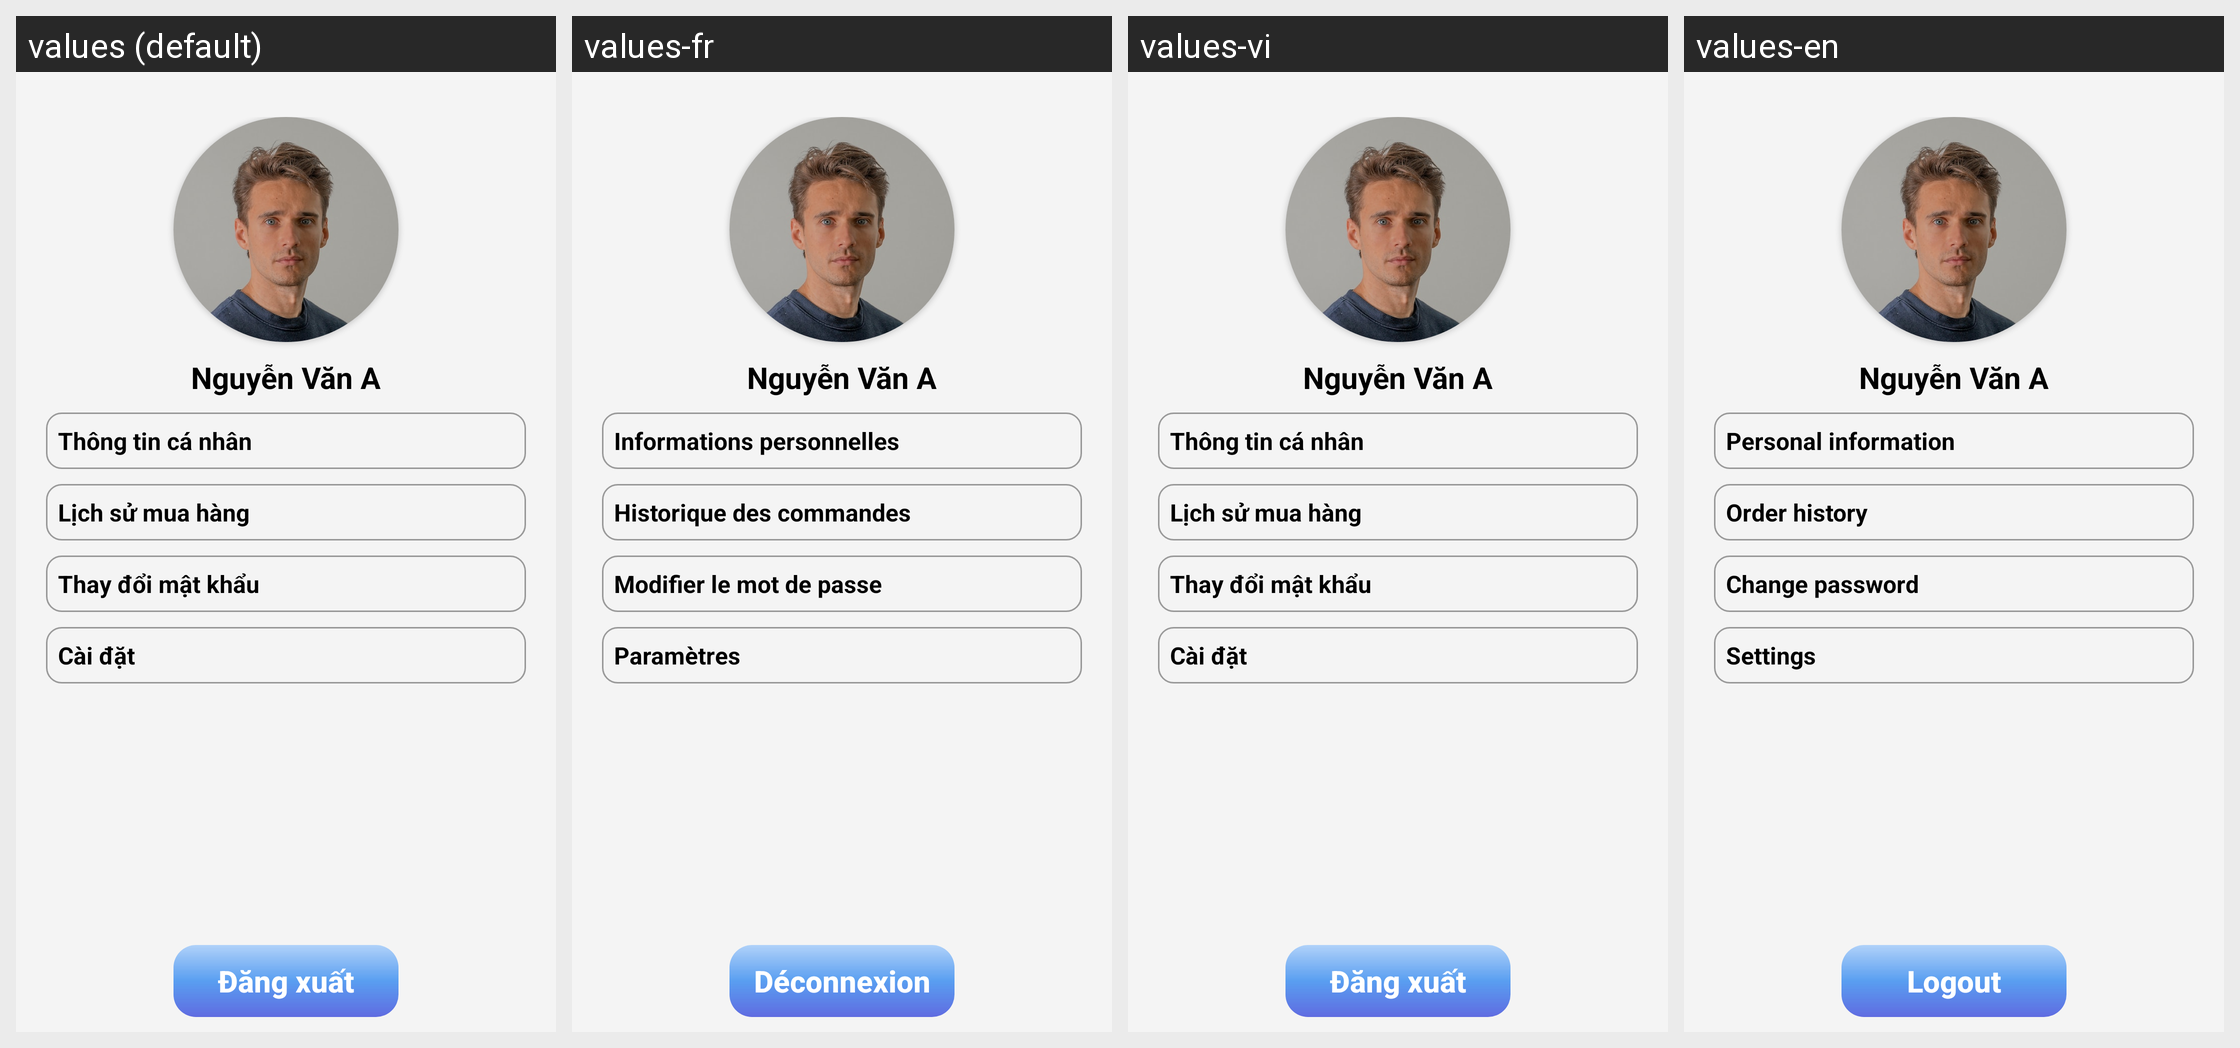

For this localized Android screen grid, give each drawn string resource with its value in every locale shown.
Android screen res/layout/fragment_profile.xml rendered under 4 locales, left to right: values (default), values-fr, values-vi, values-en. Device: Nexus 5 (rendered at 1080×1920; each locale shown at half size, 540×960, under a caption strip naming it); theme BaoStore.
Strings drawn on this screen, with the default value and each locale's value (text and hints the layout hard-codes, and strings that could not be matched under every locale, appear in the picture but are not listed):

nav_personal_info
  values: Thông tin cá nhân
  values-fr: Informations personnelles
  values-vi: Thông tin cá nhân
  values-en: Personal information

nav_order_history
  values: Lịch sử mua hàng
  values-fr: Historique des commandes
  values-vi: Lịch sử mua hàng
  values-en: Order history

nav_change_password
  values: Thay đổi mật khẩu
  values-fr: Modifier le mot de passe
  values-vi: Thay đổi mật khẩu
  values-en: Change password

nav_settings
  values: Cài đặt
  values-fr: Paramètres
  values-vi: Cài đặt
  values-en: Settings

button_logout
  values: Đăng xuất
  values-fr: Déconnexion
  values-vi: Đăng xuất
  values-en: Logout
